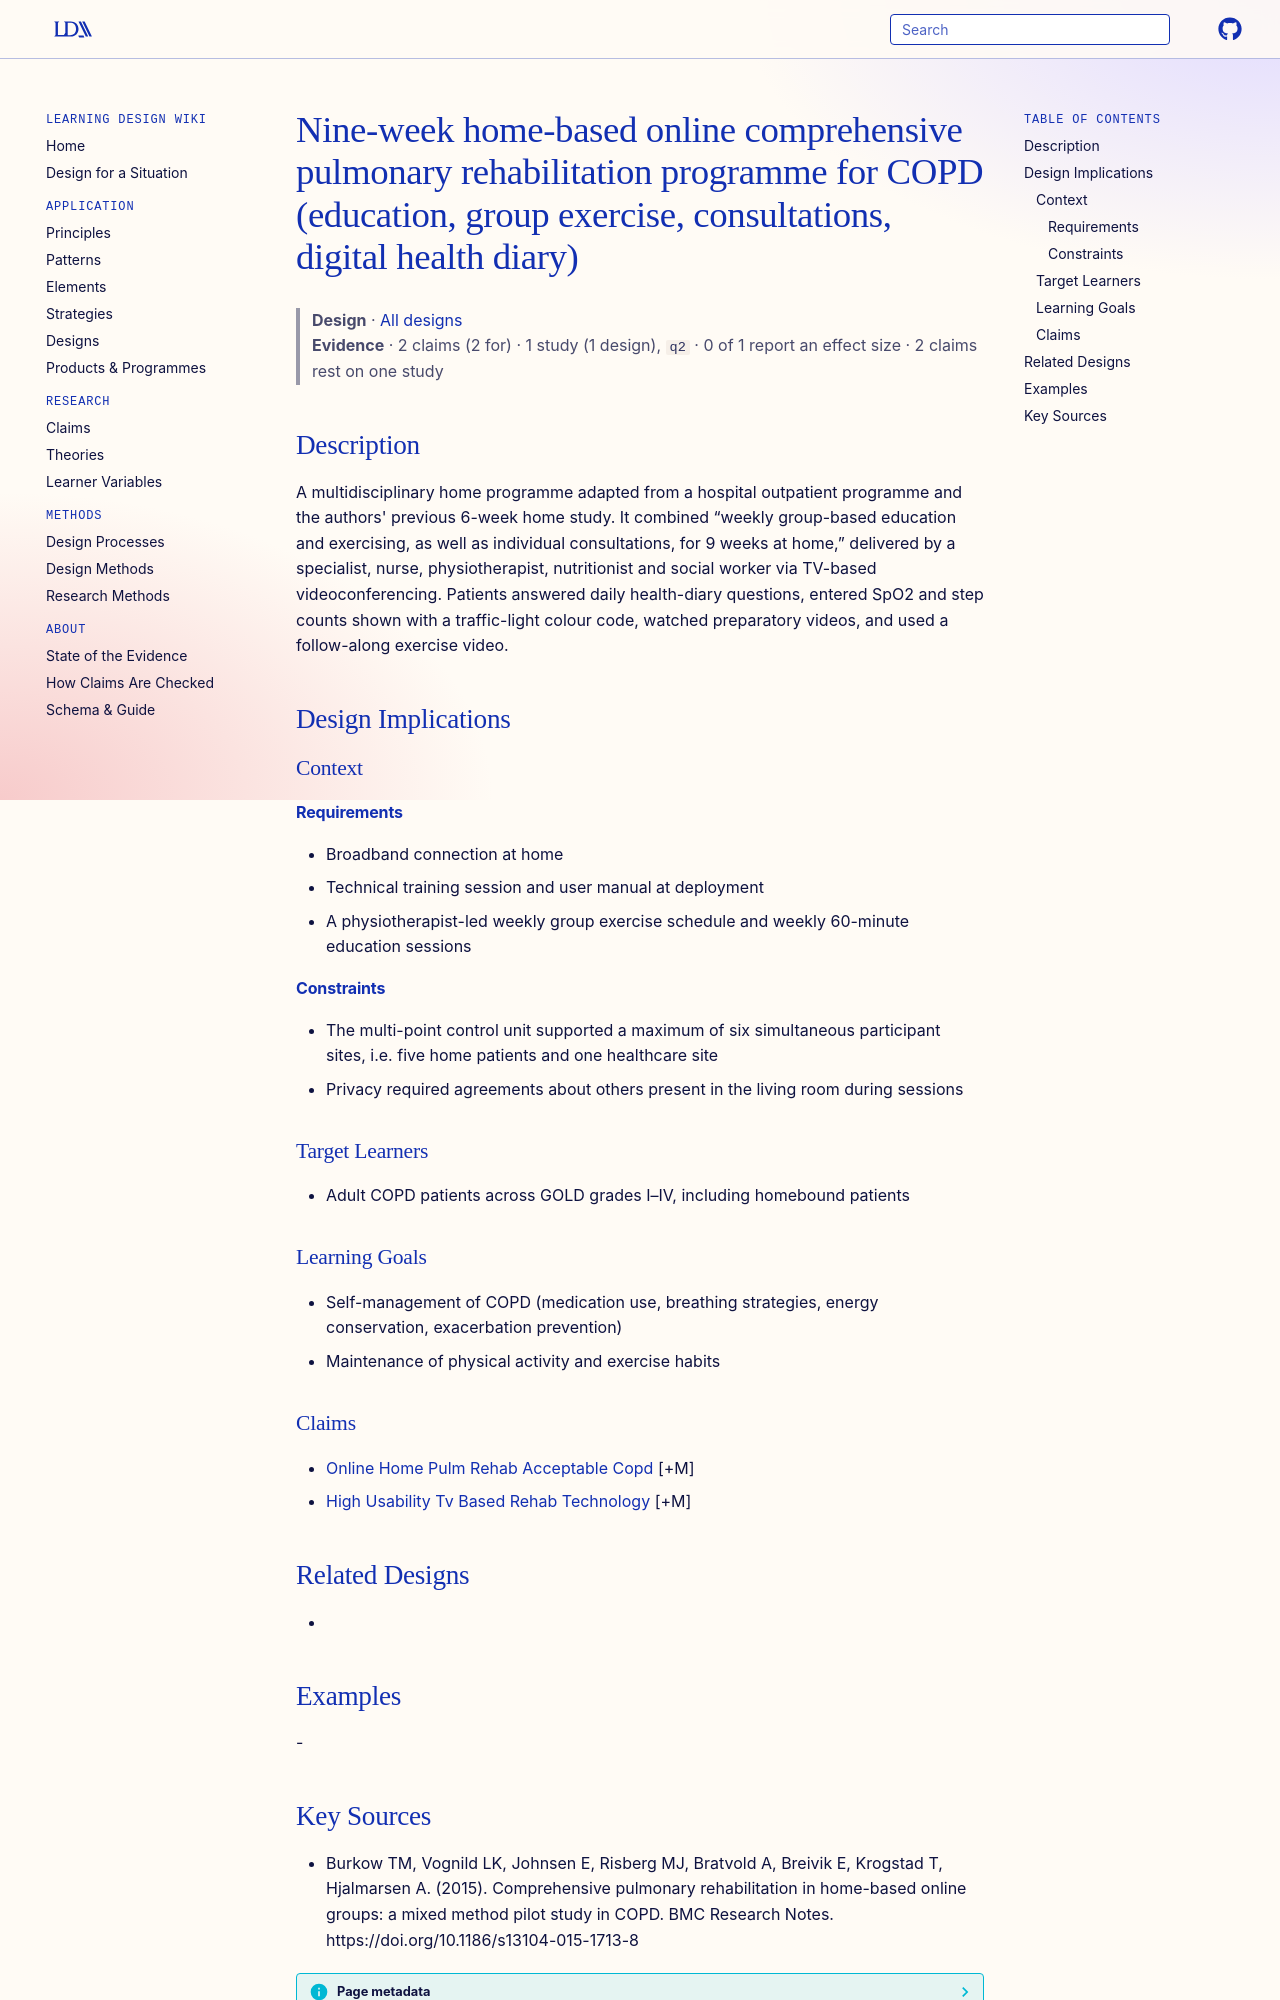

repository: Learning-Design-Alliance/learning-wiki · page: designs/home-online-pulmonary-rehab-programme/index.html · generator: mkdocs

---
type: design
id: home-online-pulmonary-rehab-programme
title: Nine-week home-based online comprehensive pulmonary rehabilitation programme for COPD (education, group exercise, consultations, digital health diary)
description: "A multidisciplinary home programme adapted from a hospital outpatient programme and the authors' previous 6-week home study."
status: review
generated:
  by: "process:settle-candidates"
  at: 2026-11-09
sources:
  - id: burkow-tm-2015
    resource: "https://doi.org/10.1186/s13104-015-1713-8"
    title: "Burkow TM, Vognild LK, Johnsen E, Risberg MJ, Bratvold A, Breivik E, Krogstad T, Hjalmarsen A. (2015). Comprehensive pulmonary rehabilitation in home-based online groups: a mixed method pilot study in COPD. BMC Research Notes. https://doi.org/10.1186/s13104-015-1713-8"
    author: Burkow TM, Vognild LK, Johnsen E, Risberg MJ, Bratvold A, Breivik E, Krogstad T, Hjalmarsen A
---

# Nine-week home-based online comprehensive pulmonary rehabilitation programme for COPD (education, group exercise, consultations, digital health diary)

> **Design** · [All designs](index.md)
> **Evidence** · 2 claims (2 for) · 1 study (1 design), `q2` · 0 of 1 report an effect size · 2 claims rest on one study

## Description
A multidisciplinary home programme adapted from a hospital outpatient programme and the authors' previous 6-week home study. It combined “weekly group-based education and exercising, as well as individual consultations, for 9 weeks at home,” delivered by a specialist, nurse, physiotherapist, nutritionist and social worker via TV-based videoconferencing. Patients answered daily health-diary questions, entered SpO2 and step counts shown with a traffic-light colour code, watched preparatory videos, and used a follow-along exercise video.

## Design Implications

### Context
#### Requirements
- Broadband connection at home
- Technical training session and user manual at deployment
- A physiotherapist-led weekly group exercise schedule and weekly 60-minute education sessions
#### Constraints
- The multi-point control unit supported a maximum of six simultaneous participant sites, i.e. five home patients and one healthcare site
- Privacy required agreements about others present in the living room during sessions

### Target Learners
- Adult COPD patients across GOLD grades I–IV, including homebound patients

### Learning Goals
- Self-management of COPD (medication use, breathing strategies, energy conservation, exacerbation prevention)
- Maintenance of physical activity and exercise habits

### Claims
- [Online Home Pulm Rehab Acceptable Copd](../claims/online-home-pulm-rehab-acceptable-copd.md) [+M]
- [High Usability Tv Based Rehab Technology](../claims/high-usability-tv-based-rehab-technology.md) [+M]

## Related Designs
- 

## Examples
-
